Run: headless pygame with SDL's dummy video driver; simulated clock (each Clock.tick advances the game by its frame time, no real sleeping); random seed 0; keys injected as events and as key.get_pressed() state; no mouse input.
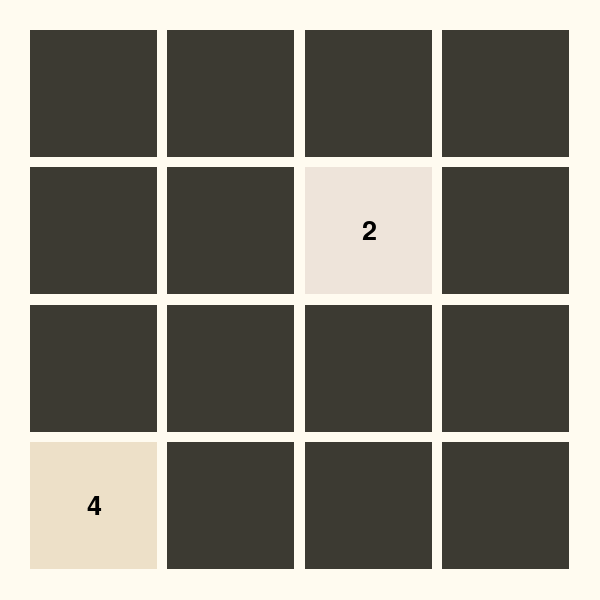
Frame 1 of 4 · flips 1–60 · no input
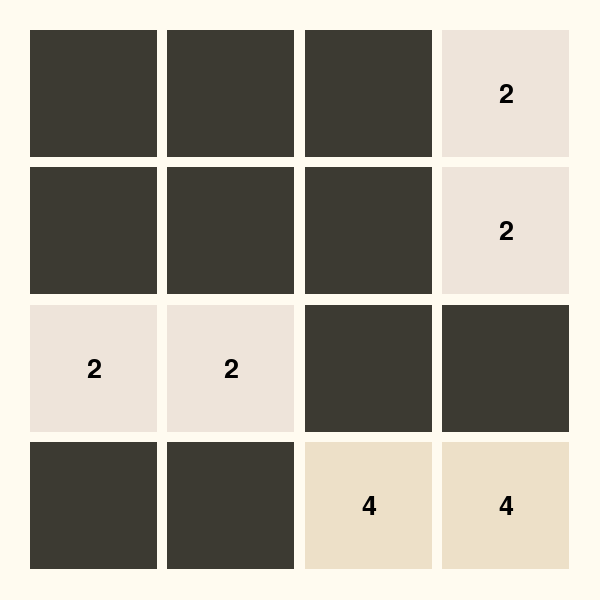
Frame 2 of 4 · flips 61–180 · tapped SPACE, RETURN · held RIGHT (→), D
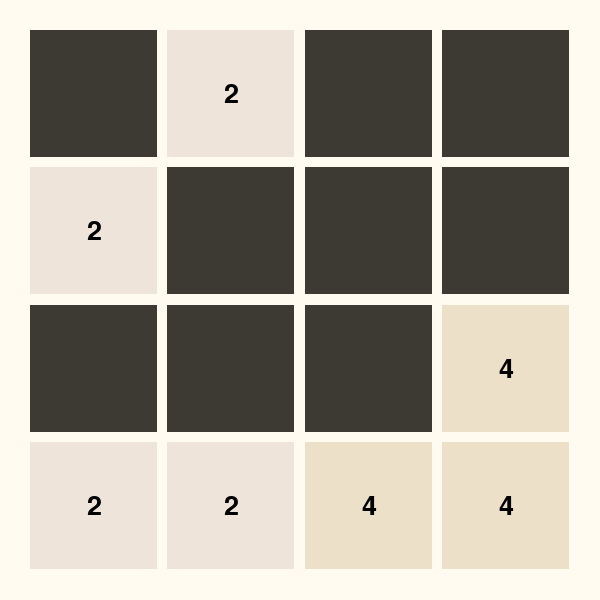
Frame 3 of 4 · flips 181–300 · held DOWN (↓), S
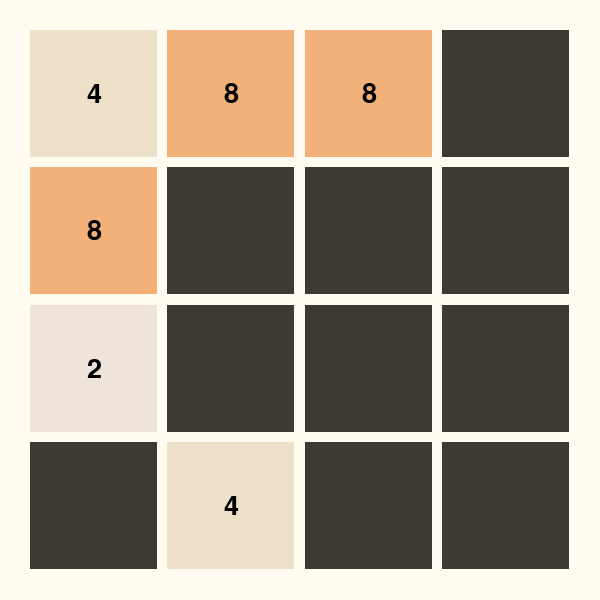
Frame 4 of 4 · flips 301–420 · held LEFT (←), A, UP (↑), W

The pygame program that drew these frames:

import pygame
import random
pygame.init()

# set basic variables
#variables for screen size
SIZE = 4
TILE_SIZE = 127.5
GAP_SIZE = 10
MARGIN = 20
SCREEN_SIZE = SIZE * TILE_SIZE + (SIZE + 1) * GAP_SIZE + 2 * MARGIN
SCREEN_WIDTH = SCREEN_SIZE
SCREEN_HEIGHT = SCREEN_SIZE

# variables - styling: font, color
BACKGROUND_COLOR = (255, 251, 240)
EMPTY_TILE_COLOR = (205, 192, 180)
TILE_COLORS = {
    2: (238, 228, 218),
    4: (237, 224, 200),
    8: (242, 177, 121),
    16: (245, 149, 99),
    32: (246, 124, 95),
    64: (246, 94, 59),
    128: (237, 207, 114),
    256: (237, 204, 97),
    512: (237, 200, 80),
    1024: (237, 197, 63),
    2048: (237, 194, 46)
}
FONT_COLOR = (0, 0, 0)
FONT = pygame.font.SysFont('arial', 40)

#############################

# basics of game board and playing tiles
def draw_tile(screen, value, x, y): #defining the appearance of the single tiles shown (excluding the colored tiles with numbers (2,4,8...))
    color = TILE_COLORS.get(value, (60, 58, 50)) #background color of the tile
    rect = pygame.Rect(x, y, TILE_SIZE, TILE_SIZE) #tile size, square
    pygame.draw.rect(screen, color, rect)
    if value != 0: #tile labeling _ color and positioning
        text = FONT.render(str(value), True, FONT_COLOR)
        text_rect = text.get_rect(center=(x + TILE_SIZE / 2, y + TILE_SIZE / 2))
        screen.blit(text, text_rect)
def draw_board(screen, board): #defining the general board appearance
    screen.fill(BACKGROUND_COLOR)
    for row in range(SIZE): #setting up the grid - row and colum
        for col in range(SIZE):
            value = board[row][col]
            x = MARGIN + GAP_SIZE + col * (TILE_SIZE + GAP_SIZE) #spacing between tiles
            y = MARGIN + GAP_SIZE + row * (TILE_SIZE + GAP_SIZE) #spacing between tiles
            draw_tile(screen, value, x, y)

#############################
# defining the main functioning parts – moving and adding tiles
def add_new_tile(board): #adding new squares with a number either 2 or 4 
    empty_tiles = [(r, c) for r in range(SIZE) for c in range(SIZE) if board[r][c] == 0] #defining empty tiles
    if empty_tiles: #adding new squares only to empty tiles
        row, col = random.choice(empty_tiles)
        board[row][col] = 2 if random.random() < 0.65 else 4 #new square with number 2 or 4 - the chance for a 2 is greater

def slide_row_left(row):
    new_row = [i for i in row if i != 0] #filter of all non-empty tiles (not 0), all elements are stored in the list
    new_row += [0] * (SIZE - len(new_row)) #adding back  0s at the end of the list to maintain the same number of tiles in the list and on the board
    for i in range(SIZE - 1): 
        if new_row[i] == new_row[i + 1] and new_row[i] != 0: #comparing the elements next to each other and doubling the first value if equivalent, setting 2. value 0
            new_row[i] *= 2 
            new_row[i + 1] = 0
    new_row = [i for i in new_row if i != 0] #filter of all 0s
    new_row += [0] * (SIZE - len(new_row)) #adding the 0s at the end of the list | see above
    return new_row
def move_left(board): #adding the merged and shifted rows to the new board
    new_board = []
    for row in board:
        new_board.append(slide_row_left(row))
    return new_board
def move_right(board):
    new_board = []
    for row in board:
        new_board.append(slide_row_left(row[::-1])[::-1]) #1. reversing the order of tiles, 2. merging tiles, 3. reverse back
    return new_board
def move_up(board):
    new_board = list(zip(*board)) #swapping row and column | note: zip returns tuples | therefore unpacking(*) and converting to list
    new_board = move_left(new_board) #performing the merge and shift (left)
    return [list(row) for row in zip(*new_board)] #swapping row and column back | unpack | list
def move_down(board):
    new_board = list(zip(*board)) #swapping row and column | note: zip returns tuples | therefore unpacking(*) and converting to list
    new_board = move_right(new_board) #performing the merge and shift (right)
    return [list(row) for row in zip(*new_board)] #swapping row and column back | unpack | list

#############################

def check_moves_available(board):
    for row in range(SIZE): #checking rows
        if 0 in board[row]: #checking for empty tiles
            return True #if row with 0: true
        for col in range(SIZE - 1):
            if board[row][col] == board[row][col + 1]: #checking for identical tiles next to each other (horizontal merges)
                return True
    for col in range(SIZE): #checking columns
        for row in range(SIZE - 1):
            if board[row][col] == board[row + 1][col]: #checking for identical tiles next to each other (vertical merges)
                return True
    return False #if not able to merge or empty = false

#############################

def main():
    screen = pygame.display.set_mode((SCREEN_WIDTH, SCREEN_HEIGHT)) #game window
    pygame.display.set_caption("2048 Game") #title
    clock = pygame.time.Clock() #frame rate

    board = [[0] * SIZE for _ in range(SIZE)] #list of 0s size times, size times | creating a grid of eg. 4x4
    add_new_tile(board) #initializing a random tile (2/ 4)
    add_new_tile(board) #start with two random tiles

    running = True
    lost = False

    while running:
        for event in pygame.event.get(): #recalls previous frame
            if event.type == pygame.QUIT: #closing game
                running = False
            elif event.type == pygame.KEYDOWN: #implementing the keys
                if not lost: #moving left, right, up, down
                    if event.key == pygame.K_LEFT:
                        board = move_left(board)
                    elif event.key == pygame.K_RIGHT:
                        board = move_right(board)
                    elif event.key == pygame.K_UP:
                        board = move_up(board)
                    elif event.key == pygame.K_DOWN:
                        board = move_down(board)
                    add_new_tile(board) #after a move/ merge add new tile
                    lost = not check_moves_available(board) #if free moves = true -> lost = false | if free moves = false -> lost = true

        draw_board(screen, board) #draw current state

        if lost:
            text = FONT.render("You lost!", True, (255, 0, 0)) #losing text
            text_rect = text.get_rect(center=(SCREEN_WIDTH // 2, SCREEN_HEIGHT // 2)) #center
            screen.blit(text, text_rect) #show text

        pygame.display.flip() #updating the frame
        clock.tick(30) #30 fps

    pygame.quit()

if __name__ == "__main__":
    main()
